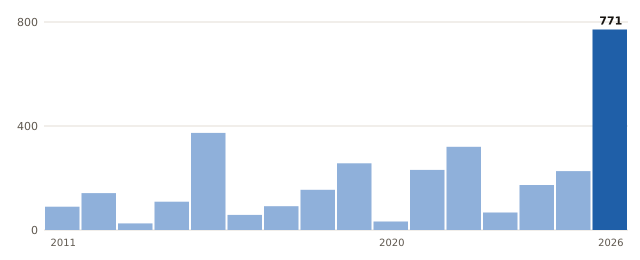

The file beside this chart, header and first rows:
anio, valor
2011, 89.6
2012, 142.0
2013, 25.2
2014, 109.0
2015, 373.5
2016, 58.2
2017, 91.4
2018, 154.6
2019, 256.6
2020, 32.6
2021, 231.2
2022, 320.0
2023, 67.4
2024, 173.0
2025, 226.6
2026, 771.0
